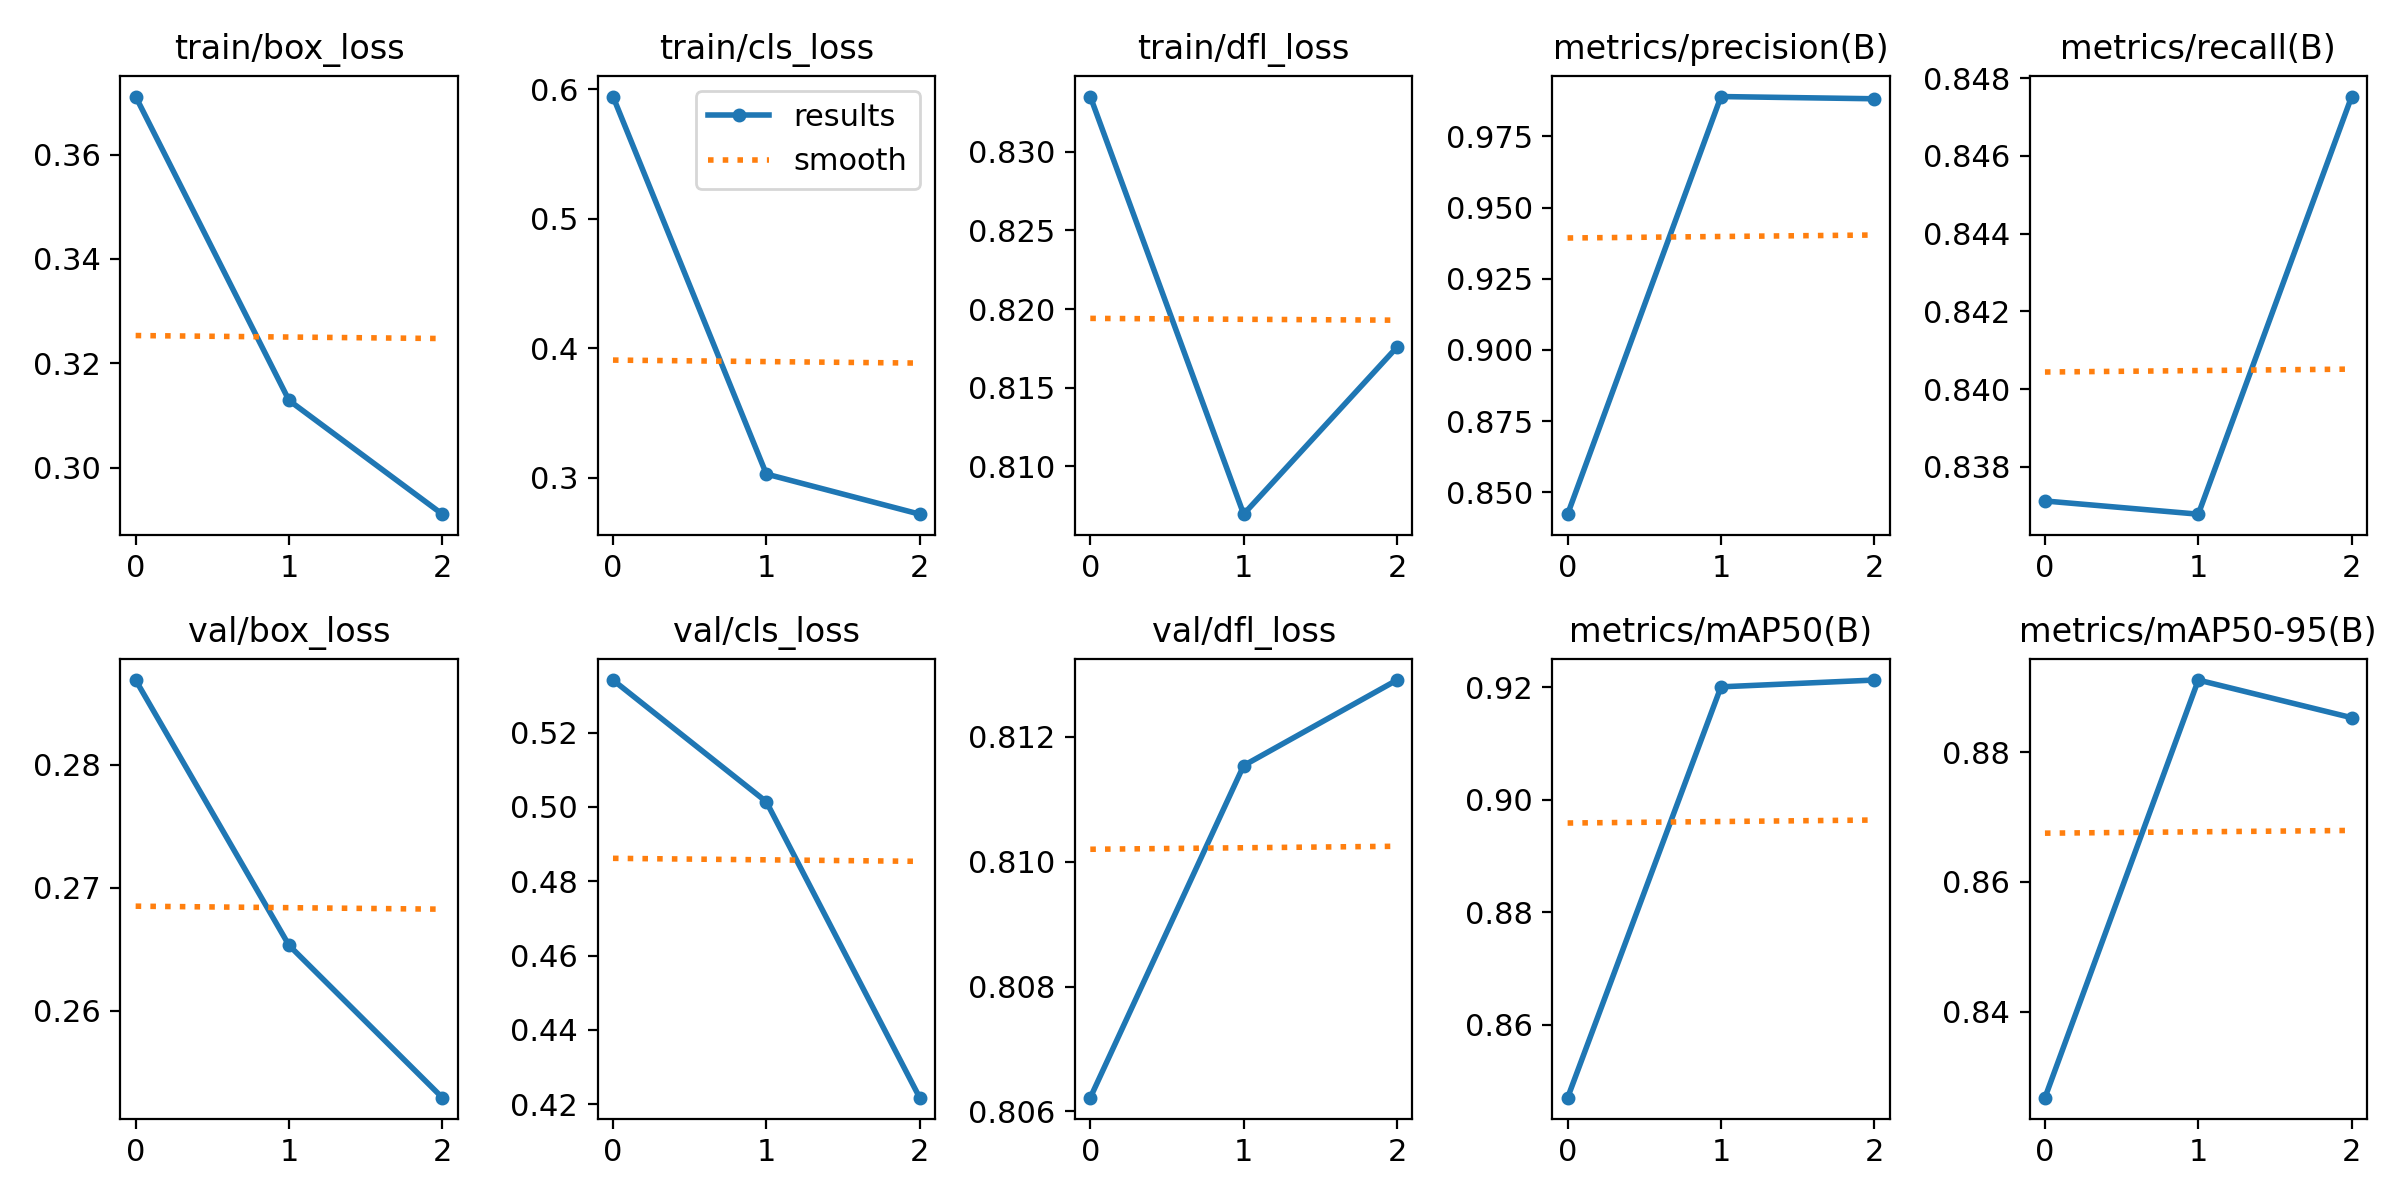

The table this chart was drawn from, first rows:
epoch, train/box_loss, train/cls_loss, train/dfl_loss, metrics/precision(B), metrics/recall(B), metrics/mAP50(B), metrics/mAP50-95(B), val/box_loss, val/cls_loss, val/dfl_loss, lr/pg0, lr/pg1, lr/pg2
0, 0.3711, 0.5945, 0.8335, 0.8423, 0.8371, 0.847, 0.8267, 0.2869, 0.5341, 0.8062, 0.07001, 0.003333, 0.003333
1, 0.3129, 0.3028, 0.807, 0.989, 0.8368, 0.9201, 0.8912, 0.2653, 0.5014, 0.8115, 0.03781, 0.004466, 0.004466
2, 0.2911, 0.2718, 0.8176, 0.9882, 0.8475, 0.9213, 0.8853, 0.2529, 0.4218, 0.8129, 0.003407, 0.0034, 0.0034
